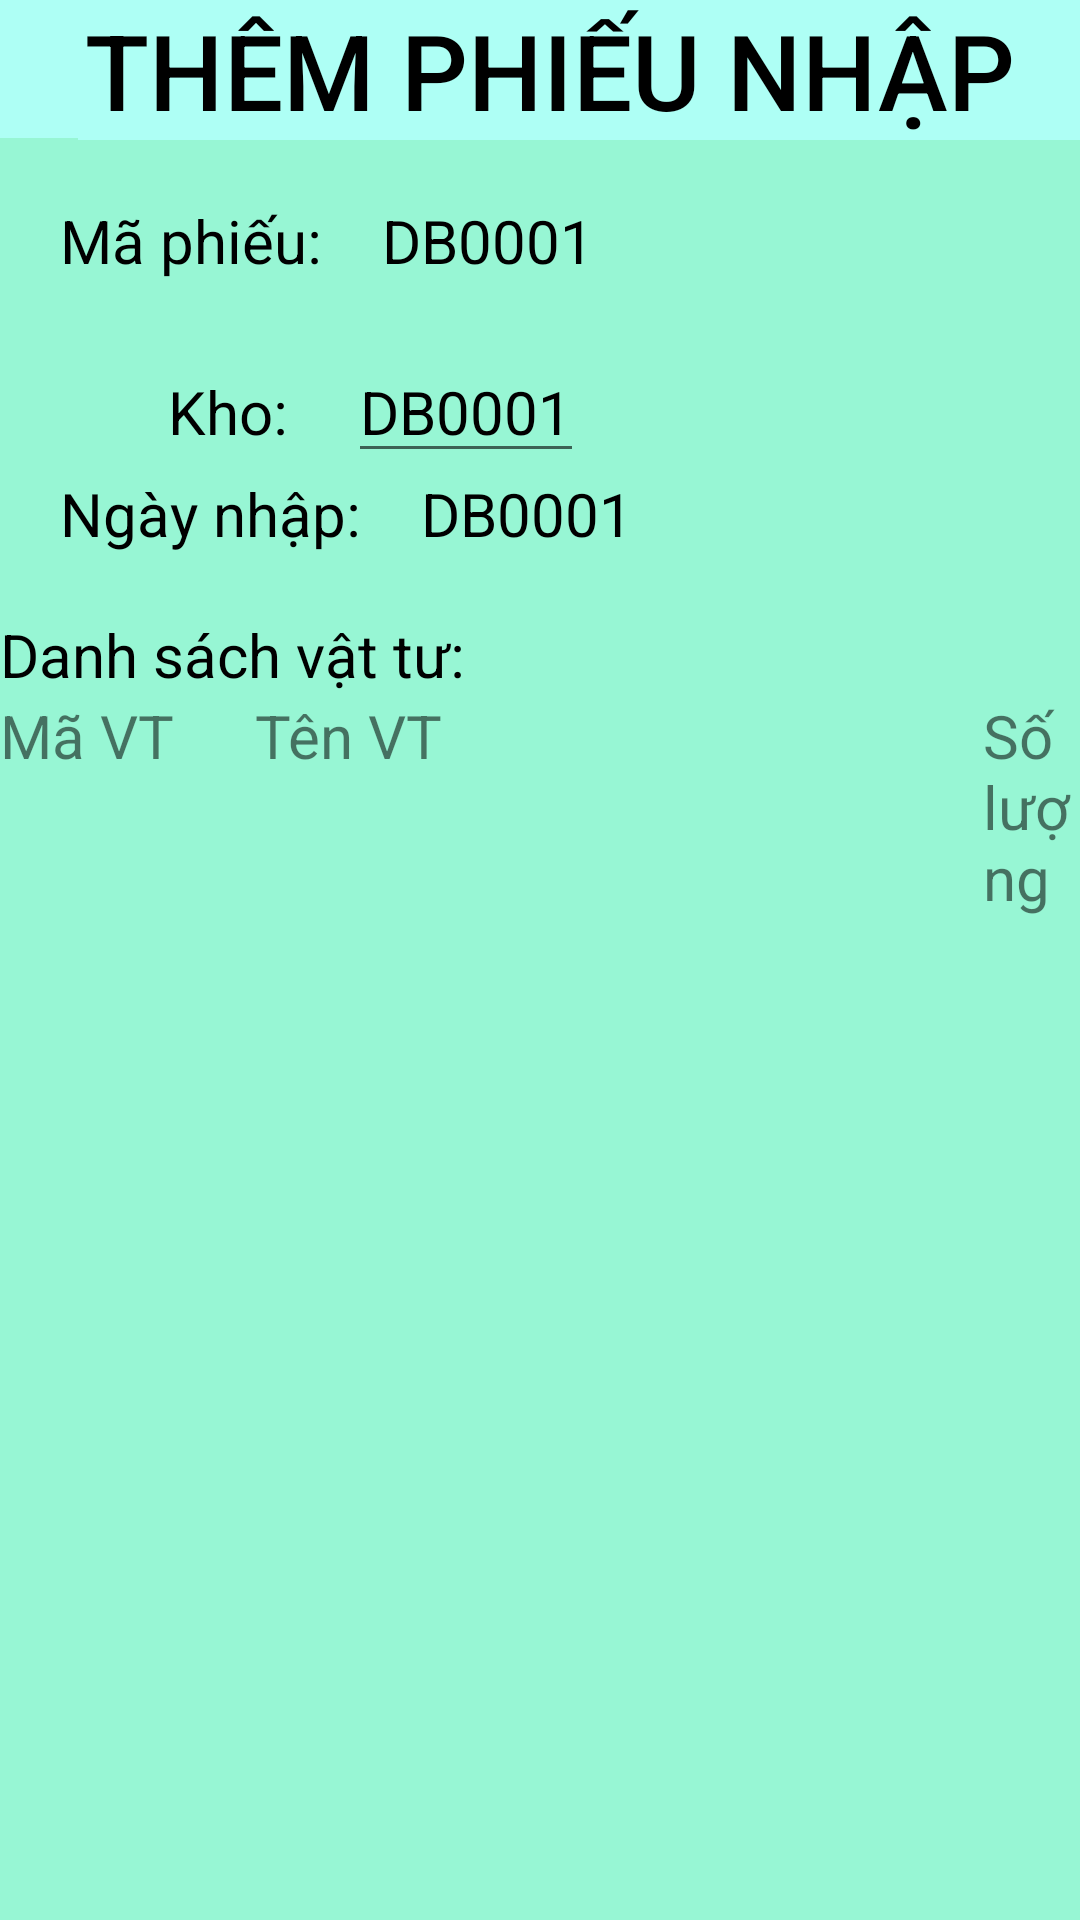

Android layout source for this screen:
<!-- AndroidManifest.xml: application theme Theme.GiuaKyNhom15 -->
<!-- res/layout/activity_chi_tiet_phieu.xml -->
<?xml version="1.0" encoding="utf-8"?>
<LinearLayout xmlns:android="http://schemas.android.com/apk/res/android"
    xmlns:app="http://schemas.android.com/apk/res-auto"
    xmlns:tools="http://schemas.android.com/tools"
    android:layout_width="match_parent"
    android:layout_height="match_parent"
    android:background="#BB75F6C7"
    android:orientation="vertical">

    <LinearLayout
        android:layout_width="match_parent"
        android:layout_height="wrap_content">

        <ImageView
            android:id="@+id/imgThoatChiTietKho"
            android:layout_width="26dp"
            android:layout_height="46dp"
            android:background="#AEFFF5"
            app:srcCompat="@drawable/ic_backward" />

        <TextView
            android:id="@+id/tvKho"
            android:layout_width="match_parent"
            android:layout_height="wrap_content"
            android:background="#AEFFF5"
            android:fontFamily="sans-serif-medium"
            android:paddingRight="20dp"
            android:text="THÊM PHIẾU NHẬP"
            android:textAlignment="center"
            android:textColor="@color/black"
            android:textSize="35dp" />

    </LinearLayout>

    <LinearLayout
        android:layout_width="match_parent"
        android:layout_height="wrap_content"
        android:layout_gravity="center"
        android:layout_marginTop="20dp"
        android:orientation="vertical">

        <LinearLayout
            android:layout_width="match_parent"
            android:layout_height="wrap_content"
            android:layout_marginBottom="20dp">

            <TextView
                android:layout_width="wrap_content"
                android:layout_height="wrap_content"
                android:layout_marginLeft="20dp"
                android:layout_marginRight="20dp"
                android:text="Mã phiếu:"
                android:textColor="@color/black"
                android:textSize="20dp" />

            <TextView
                android:id="@+id/tvMaPhieuThemPhieu"
                android:layout_width="wrap_content"
                android:layout_height="wrap_content"
                android:text="DB0001"
                android:textColor="@color/black"
                android:textSize="20dp" />

        </LinearLayout>

        <LinearLayout
            android:layout_width="match_parent"
            android:layout_height="wrap_content">

            <TextView
                android:layout_width="wrap_content"
                android:layout_height="wrap_content"
                android:layout_marginLeft="56dp"
                android:layout_marginRight="20dp"
                android:text="Kho:"
                android:textColor="@color/black"
                android:textSize="20dp" />

            <EditText
                android:id="@+id/editTenKhoChiTiet"
                android:layout_width="wrap_content"
                android:layout_height="wrap_content"
                android:editable="true"
                android:text="DB0001"
                android:textColor="@color/black"
                android:textSize="20dp"
                tools:ignore="Deprecated" />

        </LinearLayout>
        <LinearLayout
            android:layout_width="match_parent"
            android:layout_height="wrap_content"
            android:layout_marginBottom="20dp"
            android:orientation="horizontal">

            <TextView
                android:layout_width="wrap_content"
                android:layout_height="wrap_content"
                android:layout_marginLeft="20dp"
                android:layout_marginRight="20dp"
                android:text="Ngày nhập:"
                android:textColor="@color/black"
                android:textSize="20dp" />

            <TextView
                android:id="@+id/tvNgayNhapPhieu"
                android:layout_width="196dp"
                android:layout_height="wrap_content"
                android:text="DB0001"
                android:textColor="@color/black"
                android:textSize="20dp" />

            <ImageView
                android:id="@+id/imgCalendar"
                android:layout_width="99dp"
                android:layout_height="match_parent"
                android:layout_weight="1"
                app:srcCompat="@drawable/ic_calendar" />


        </LinearLayout>

    </LinearLayout>

    <LinearLayout
        android:layout_width="match_parent"
        android:layout_height="wrap_content"
        android:orientation="vertical">
        <TextView
            android:layout_width="match_parent"
            android:layout_height="wrap_content"
            android:text="Danh sách vật tư:"
            android:textSize="20dp"
            android:textColor="@color/black"
            />
        <LinearLayout
            android:layout_width="match_parent"
            android:layout_height="wrap_content"
            android:orientation="horizontal">
            <TextView
                android:layout_width="wrap_content"
                android:layout_height="wrap_content"
                android:text="Mã VT"
                android:textSize="20dp"
                />
            <TextView
                android:layout_marginLeft="27dp"
                android:layout_width="wrap_content"
                android:layout_height="wrap_content"
                android:text="Tên VT"
                android:textSize="20dp"/>
            <TextView
                android:layout_marginLeft="180dp"
                android:layout_width="wrap_content"
                android:layout_height="wrap_content"
                android:text="Số lượng"
                android:textSize="20dp"/>
        </LinearLayout>
        <ListView
            android:id="@+id/lvDSVatTuPhieu"
            android:layout_width="match_parent"
            android:layout_height="400dp"/>

    </LinearLayout>



    <LinearLayout
        android:layout_width="match_parent"
        android:layout_height="75dp"
        android:gravity="center">
        <Button
            android:id="@+id/btnLuuPhieu"
            android:layout_width="wrap_content"
            android:layout_height="wrap_content"
            android:layout_marginTop="10dp"
            android:layout_marginBottom="10dp"
            android:background="@drawable/background_button"
            android:text="Lưu" />

        <Button
            android:id="@+id/btnThemVTthemPhieu"
            android:layout_width="wrap_content"
            android:layout_height="wrap_content"
            android:layout_marginLeft="20dp"
            android:layout_marginTop="10dp"
            android:layout_marginBottom="10dp"
            android:background="@drawable/background_button"
            android:text="Thêm VT" />

        <Button
            android:id="@+id/btnDatLai"
            android:layout_width="wrap_content"
            android:layout_height="wrap_content"
            android:layout_marginLeft="20dp"
            android:layout_marginTop="10dp"
            android:layout_marginBottom="10dp"
            android:background="@drawable/background_button_thoat"
            android:text="Đặt lại" />
    </LinearLayout>
</LinearLayout>
<!-- resources referenced by this layout -->
<resources>
  <!-- drawable background_button (drawable) -->
  <?xml version="1.0" encoding="utf-8"?>
  <selector xmlns:android="http://schemas.android.com/apk/res/android">
      
  <item android:state_pressed="false">
      <shape>
          
          <solid android:color="#B1C8"></solid>
  
          
          <stroke android:width="3dp" android:color="#FFFFFF"></stroke>
  
          
          <corners android:radius="35dp"></corners>
      </shape>
  </item>
  
  </selector>
  <!-- drawable background_button_thoat (drawable) -->
  <?xml version="1.0" encoding="utf-8"?>
  <selector xmlns:android="http://schemas.android.com/apk/res/android">
      <item android:state_pressed="false">
          <shape>
              
              <solid android:color="#FF2626"></solid>
  
              
              <stroke android:width="3dp" android:color="#FFFFFF"></stroke>
  
              
              <corners android:radius="35dp"></corners>
          </shape>
      </item>
      <item android:state_pressed="true">
          <shape>
              
              <solid android:color="#EF5213"></solid>
  
              
              <stroke android:width="3dp" android:color="#FFFFFF"></stroke>
  
              
              <corners android:radius="35dp"></corners>
          </shape>
      </item>
  </selector>
  <style name="Theme.GiuaKyNhom15" parent="Theme.MaterialComponents.DayNight.NoActionBar.Bridge">
          
          <item name="colorPrimary">@color/purple_500</item>
          <item name="colorPrimaryVariant">@color/purple_700</item>
          <item name="colorOnPrimary">@color/white</item>
          
          <item name="colorSecondary">@color/teal_200</item>
          <item name="colorSecondaryVariant">@color/teal_700</item>
          <item name="colorOnSecondary">@color/black</item>
          
          <item name="android:statusBarColor" tools:targetApi="l">?attr/colorPrimaryVariant</item>
          
      </style>
  <!-- not gathered from this repository: default colours our renderer supplied (Android Studio template values) -->
  <color name="purple_500">#FF6200EE</color>
  <color name="purple_700">#FF3700B3</color>
  <color name="teal_200">#FF03DAC5</color>
  <color name="teal_700">#FF018786</color>
  <color name="black">#FF000000</color>
  <color name="white">#FFFFFFFF</color>
</resources>
